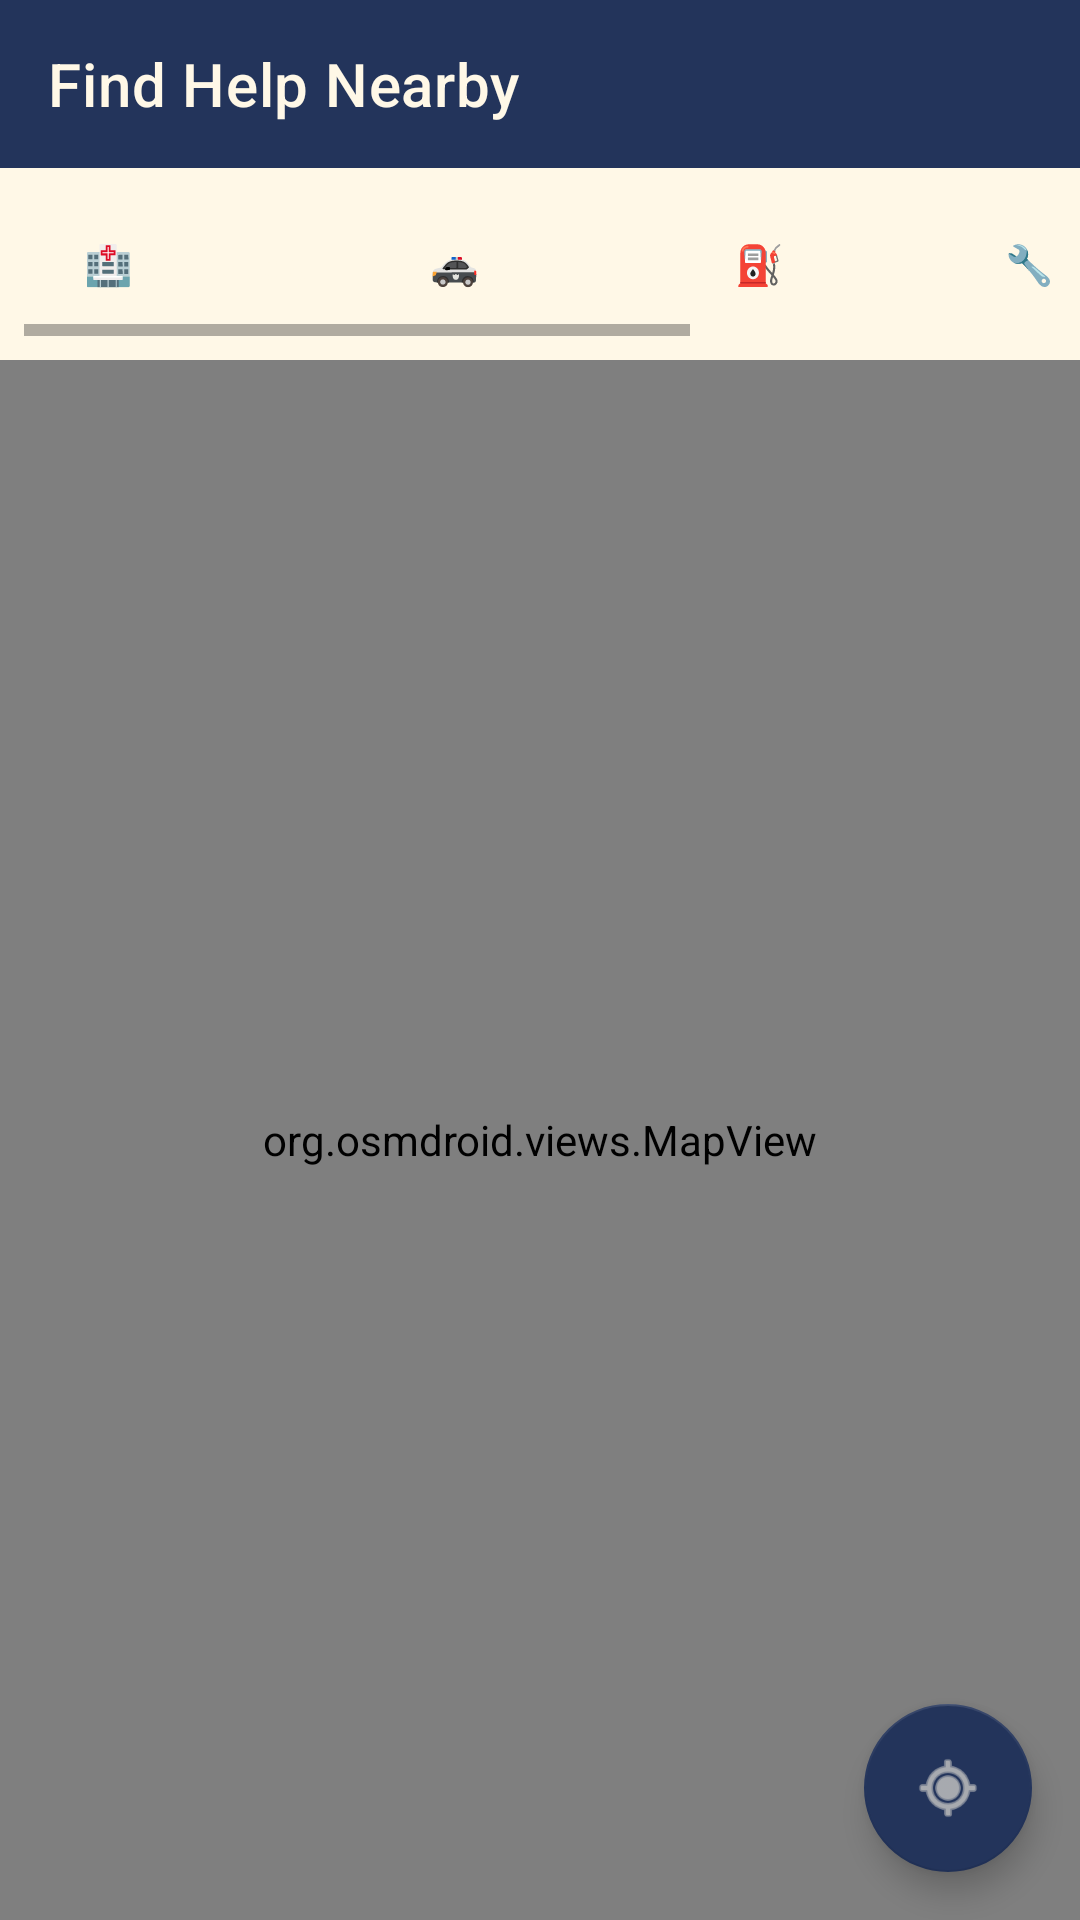

Produce the Android XML layout that renders to this screen, including the resource entries it uses.
<!-- AndroidManifest.xml: application theme Theme.PothBondhu -->
<!-- res/layout/activity_nearby.xml -->
<?xml version="1.0" encoding="utf-8"?>
<LinearLayout xmlns:android="http://schemas.android.com/apk/res/android"
    xmlns:app="http://schemas.android.com/apk/res-auto"
    android:layout_width="match_parent"
    android:layout_height="match_parent"
    android:orientation="vertical"
    android:background="@color/beige_light">

    <androidx.appcompat.widget.Toolbar
        android:id="@+id/toolbar"
        android:layout_width="match_parent"
        android:layout_height="?attr/actionBarSize"
        android:background="@color/navy_primary"
        app:titleTextColor="@color/beige_light"
        app:title="Find Help Nearby" />

    <HorizontalScrollView
        android:layout_width="match_parent"
        android:layout_height="wrap_content"
        android:padding="8dp"
        android:background="@color/beige_light">

        <LinearLayout
            android:layout_width="wrap_content"
            android:layout_height="wrap_content"
            android:orientation="horizontal">

            <Button
                android:id="@+id/btnHospitals"
                style="@style/CategoryButton"
                android:text="🏥 Hospitals" />

            <Button
                android:id="@+id/btnPolice"
                style="@style/CategoryButton"
                android:text="🚓 Police" />

            <Button
                android:id="@+id/btnFuel"
                style="@style/CategoryButton"
                android:text="⛽ Fuel" />

            <Button
                android:id="@+id/btnMechanic"
                style="@style/CategoryButton"
                android:text="🔧 Mechanic" />

            <Button
                android:id="@+id/btnBloodBank"
                style="@style/CategoryButton"
                android:text="🩸 Blood Bank" />

        </LinearLayout>
    </HorizontalScrollView>

    <FrameLayout
        android:layout_width="match_parent"
        android:layout_height="0dp"
        android:layout_weight="1">

        <org.osmdroid.views.MapView
            android:id="@+id/mapView"
            android:layout_width="match_parent"
            android:layout_height="match_parent"
            android:visibility="visible" />

        <ProgressBar
            android:id="@+id/progressBar"
            android:layout_width="wrap_content"
            android:layout_height="wrap_content"
            android:layout_gravity="center"
            android:visibility="gone" />

        <com.google.android.material.floatingactionbutton.FloatingActionButton
            android:id="@+id/myLocationFab"
            android:layout_width="wrap_content"
            android:layout_height="wrap_content"
            android:layout_gravity="bottom|end"
            android:layout_margin="16dp"
            android:src="@android:drawable/ic_menu_mylocation"
            app:backgroundTint="@color/navy_primary"
            app:tint="@color/beige_light" />

        
        <androidx.cardview.widget.CardView
            android:id="@+id/bottomSheet"
            android:layout_width="match_parent"
            android:layout_height="wrap_content"
            android:layout_gravity="bottom"
            android:layout_margin="16dp"
            android:visibility="gone"
            app:cardCornerRadius="12dp"
            app:cardElevation="8dp">

            <LinearLayout
                android:layout_width="match_parent"
                android:layout_height="wrap_content"
                android:orientation="vertical"
                android:padding="16dp">

                
                <TextView
                    android:id="@+id/placeName"
                    android:layout_width="match_parent"
                    android:layout_height="wrap_content"
                    android:textSize="18sp"
                    android:textStyle="bold"
                    android:textColor="@color/navy_primary" />

                
                <TextView
                    android:id="@+id/placeAddress"
                    android:layout_width="match_parent"
                    android:layout_height="wrap_content"
                    android:layout_marginTop="4dp"
                    android:textSize="13sp"
                    android:textColor="@android:color/darker_gray"
                    android:maxLines="2"
                    android:ellipsize="end" />

                
                <TextView
                    android:id="@+id/placeDistance"
                    android:layout_width="match_parent"
                    android:layout_height="wrap_content"
                    android:layout_marginTop="4dp"
                    android:textSize="14sp"
                    android:textStyle="italic"
                    android:textColor="@color/navy_light" />

                
                <TextView
                    android:id="@+id/placePhone"
                    android:layout_width="match_parent"
                    android:layout_height="wrap_content"
                    android:layout_marginTop="8dp"
                    android:text="📞 Emergency: 999"
                    android:textSize="14sp"
                    android:textColor="@color/navy_light"
                    android:visibility="gone" />

                
                <TextView
                    android:id="@+id/placeEmergency"
                    android:layout_width="match_parent"
                    android:layout_height="wrap_content"
                    android:layout_marginTop="4dp"
                    android:text="🚓 24/7 Police Service"
                    android:textSize="14sp"
                    android:textColor="@color/navy_primary"
                    android:visibility="gone" />

                
                <LinearLayout
                    android:layout_width="match_parent"
                    android:layout_height="wrap_content"
                    android:layout_marginTop="16dp"
                    android:orientation="horizontal">

                    <Button
                        android:id="@+id/btnDirections"
                        android:layout_width="0dp"
                        android:layout_height="44dp"
                        android:layout_weight="1"
                        android:layout_marginEnd="8dp"
                        android:text="📍 Directions"
                        android:textSize="13sp"
                        android:textStyle="bold"
                        android:backgroundTint="@color/navy_primary"
                        android:textColor="@color/beige_light" />

                    <Button
                        android:id="@+id/btnBookRide"
                        android:layout_width="0dp"
                        android:layout_height="44dp"
                        android:layout_weight="1"
                        android:text="🚗 Book Ride"
                        android:textSize="13sp"
                        android:textStyle="bold"
                        android:backgroundTint="@color/navy_primary"
                        android:textColor="@color/beige_light" />

                </LinearLayout>

                
                <Button
                    android:id="@+id/btnCall"
                    android:layout_width="match_parent"
                    android:layout_height="44dp"
                    android:layout_marginTop="8dp"
                    android:text="📞 Call Police"
                    android:textSize="13sp"
                    android:textStyle="bold"
                    android:backgroundTint="#E74C3C"
                    android:textColor="@color/beige_light"
                    android:visibility="gone" />

            </LinearLayout>
        </androidx.cardview.widget.CardView>

    </FrameLayout>

</LinearLayout>
<!-- resources referenced by this layout -->
<resources>
  <color name="beige_light">#FFF8E7</color>
  <color name="navy_light">#2E3F6E</color>
  <color name="navy_primary">#23345B</color>
  <style name="CategoryButton" parent="Widget.Material3.Button">
          <item name="android:layout_width">wrap_content</item>
          <item name="android:layout_height">40dp</item>
          <item name="android:layout_margin">4dp</item>
          <item name="android:paddingStart">16dp</item>
          <item name="android:paddingEnd">16dp</item>
          <item name="android:textSize">13sp</item>
          <item name="android:textStyle">bold</item>
          <item name="android:backgroundTint">@color/navy_primary</item>
          <item name="android:textColor">@color/beige_light</item>
          <item name="cornerRadius">20dp</item>
      </style>
  <style name="Theme.PothBondhu" parent="Theme.MaterialComponents.DayNight.NoActionBar">
          <item name="colorPrimary">@color/navy_primary</item>
          <item name="colorPrimaryVariant">@color/navy_dark</item>
          <item name="colorOnPrimary">@color/beige_light</item>
          <item name="colorSecondary">@color/beige_primary</item>
          <item name="colorSecondaryVariant">@color/beige_dark</item>
          <item name="colorOnSecondary">@color/navy_dark</item>
          <item name="android:statusBarColor">@color/navy_dark</item>
          <item name="android:windowBackground">@color/beige_light</item>
      </style>
  <color name="navy_dark">#1A2A4A</color>
  <color name="beige_primary">#F5ECD7</color>
  <color name="beige_dark">#D4C5A9</color>
</resources>
